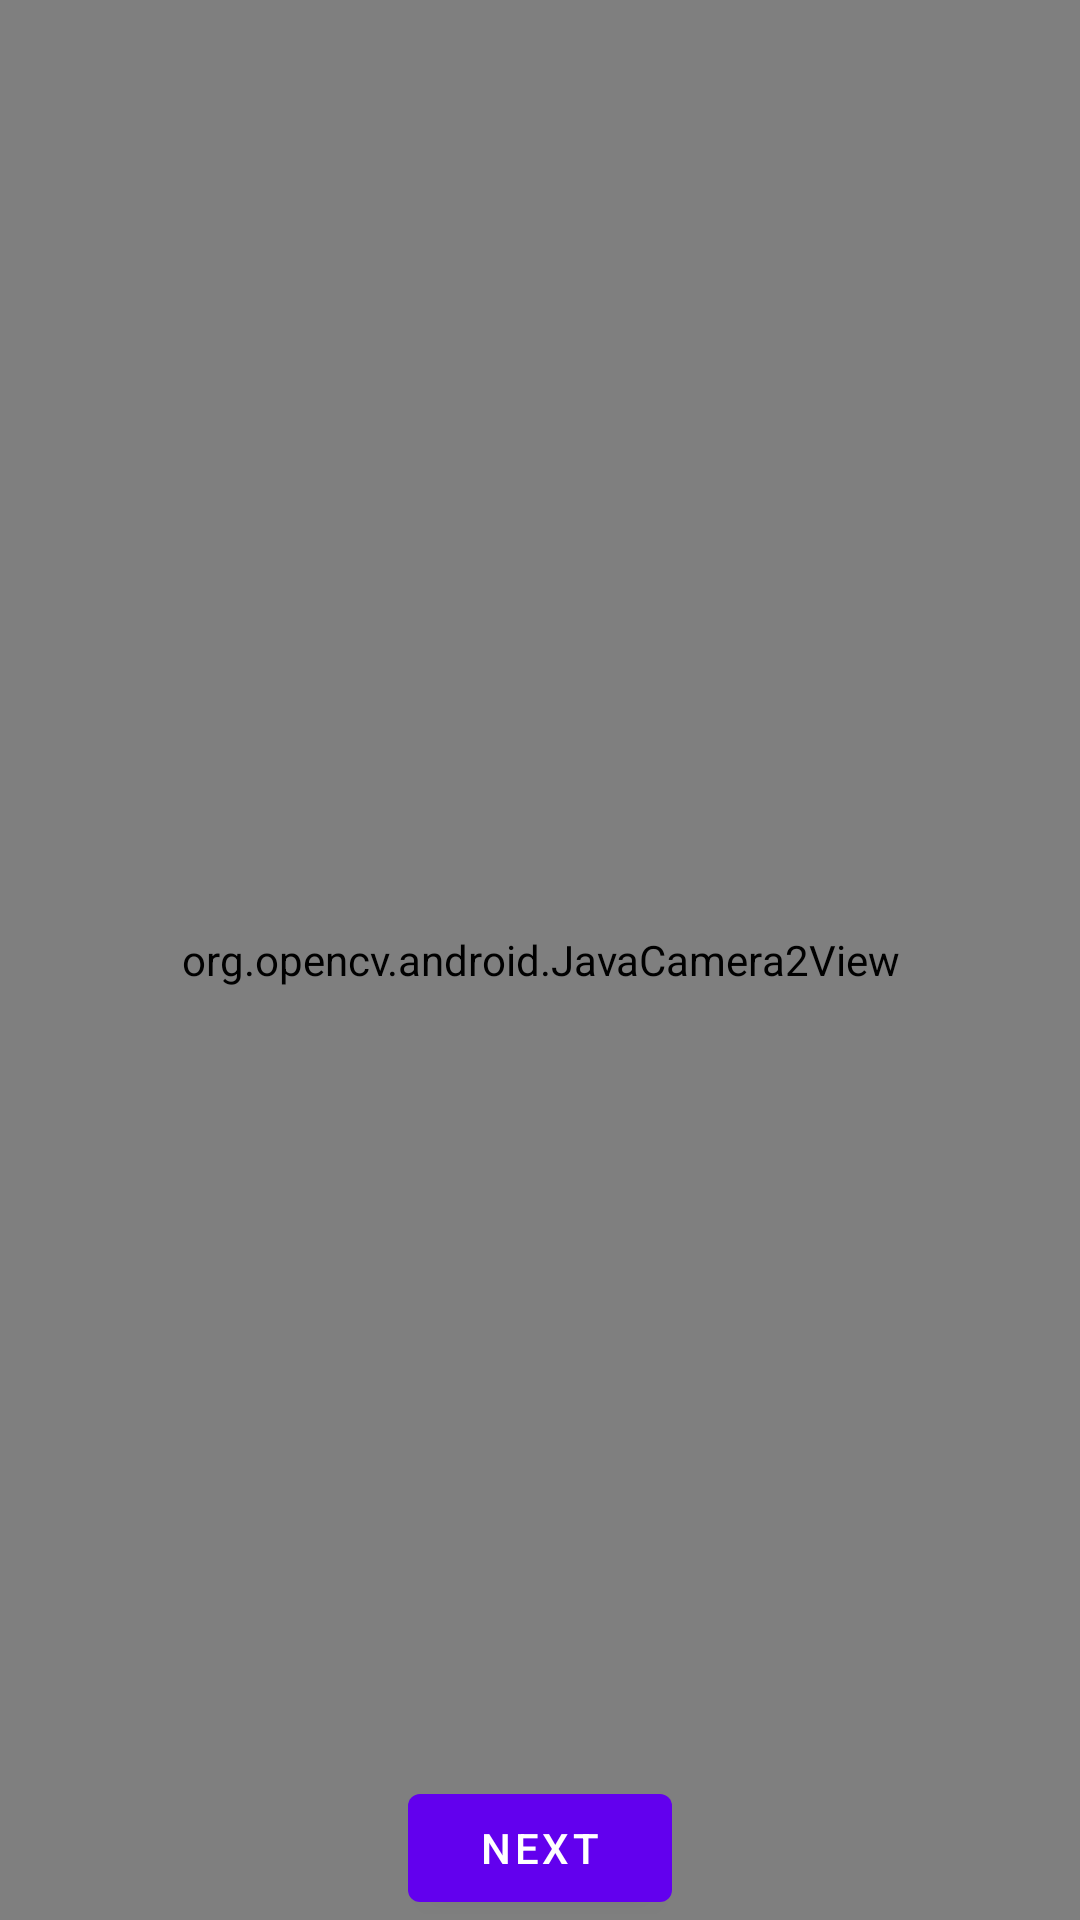

Here is an Android app screen rendered from its layout file. Give the layout XML and the strings, colors and styles it references.
<!-- AndroidManifest.xml: application theme Theme.KotlinSampleOpenCV -->
<!-- res/layout/fragment_first.xml -->
<?xml version="1.0" encoding="utf-8"?>
<androidx.constraintlayout.widget.ConstraintLayout xmlns:android="http://schemas.android.com/apk/res/android"
    xmlns:app="http://schemas.android.com/apk/res-auto"
    xmlns:tools="http://schemas.android.com/tools"
    android:layout_width="match_parent"
    android:layout_height="match_parent"
    tools:context=".FirstFragment">

    <org.opencv.android.JavaCamera2View
        android:id="@+id/camera_view"
        android:layout_width="0dp"
        android:layout_height="0dp"
        app:camera_id="back"
        app:layout_constraintBottom_toBottomOf="parent"
        app:layout_constraintEnd_toEndOf="parent"
        app:layout_constraintStart_toStartOf="parent"
        app:layout_constraintTop_toTopOf="parent"
        app:show_fps="true"/>

    <Button
        android:id="@+id/button_first"
        android:layout_width="wrap_content"
        android:layout_height="wrap_content"
        android:text="@string/next"
        app:layout_constraintBottom_toBottomOf="parent"
        app:layout_constraintEnd_toEndOf="parent"
        app:layout_constraintStart_toStartOf="parent"
        app:layout_constraintTop_toTopOf="parent"
        app:layout_constraintVertical_bias="1"/>
</androidx.constraintlayout.widget.ConstraintLayout>
<!-- resources referenced by this layout -->
<resources>
  <string name="next">Next</string>
  <style name="Theme.KotlinSampleOpenCV" parent="Theme.MaterialComponents.DayNight.DarkActionBar">
          
          <item name="colorPrimary">@color/purple_500</item>
          <item name="colorPrimaryVariant">@color/purple_700</item>
          <item name="colorOnPrimary">@color/white</item>
          
          <item name="colorSecondary">@color/teal_200</item>
          <item name="colorSecondaryVariant">@color/teal_700</item>
          <item name="colorOnSecondary">@color/black</item>
          
          <item name="android:statusBarColor" tools:targetApi="l">?attr/colorPrimaryVariant</item>
          
      </style>
  <!-- not gathered from this repository: default colours our renderer supplied (Android Studio template values) -->
  <color name="purple_500">#FF6200EE</color>
  <color name="purple_700">#FF3700B3</color>
  <color name="teal_200">#FF03DAC5</color>
  <color name="teal_700">#FF018786</color>
  <color name="black">#FF000000</color>
  <color name="white">#FFFFFFFF</color>
</resources>
